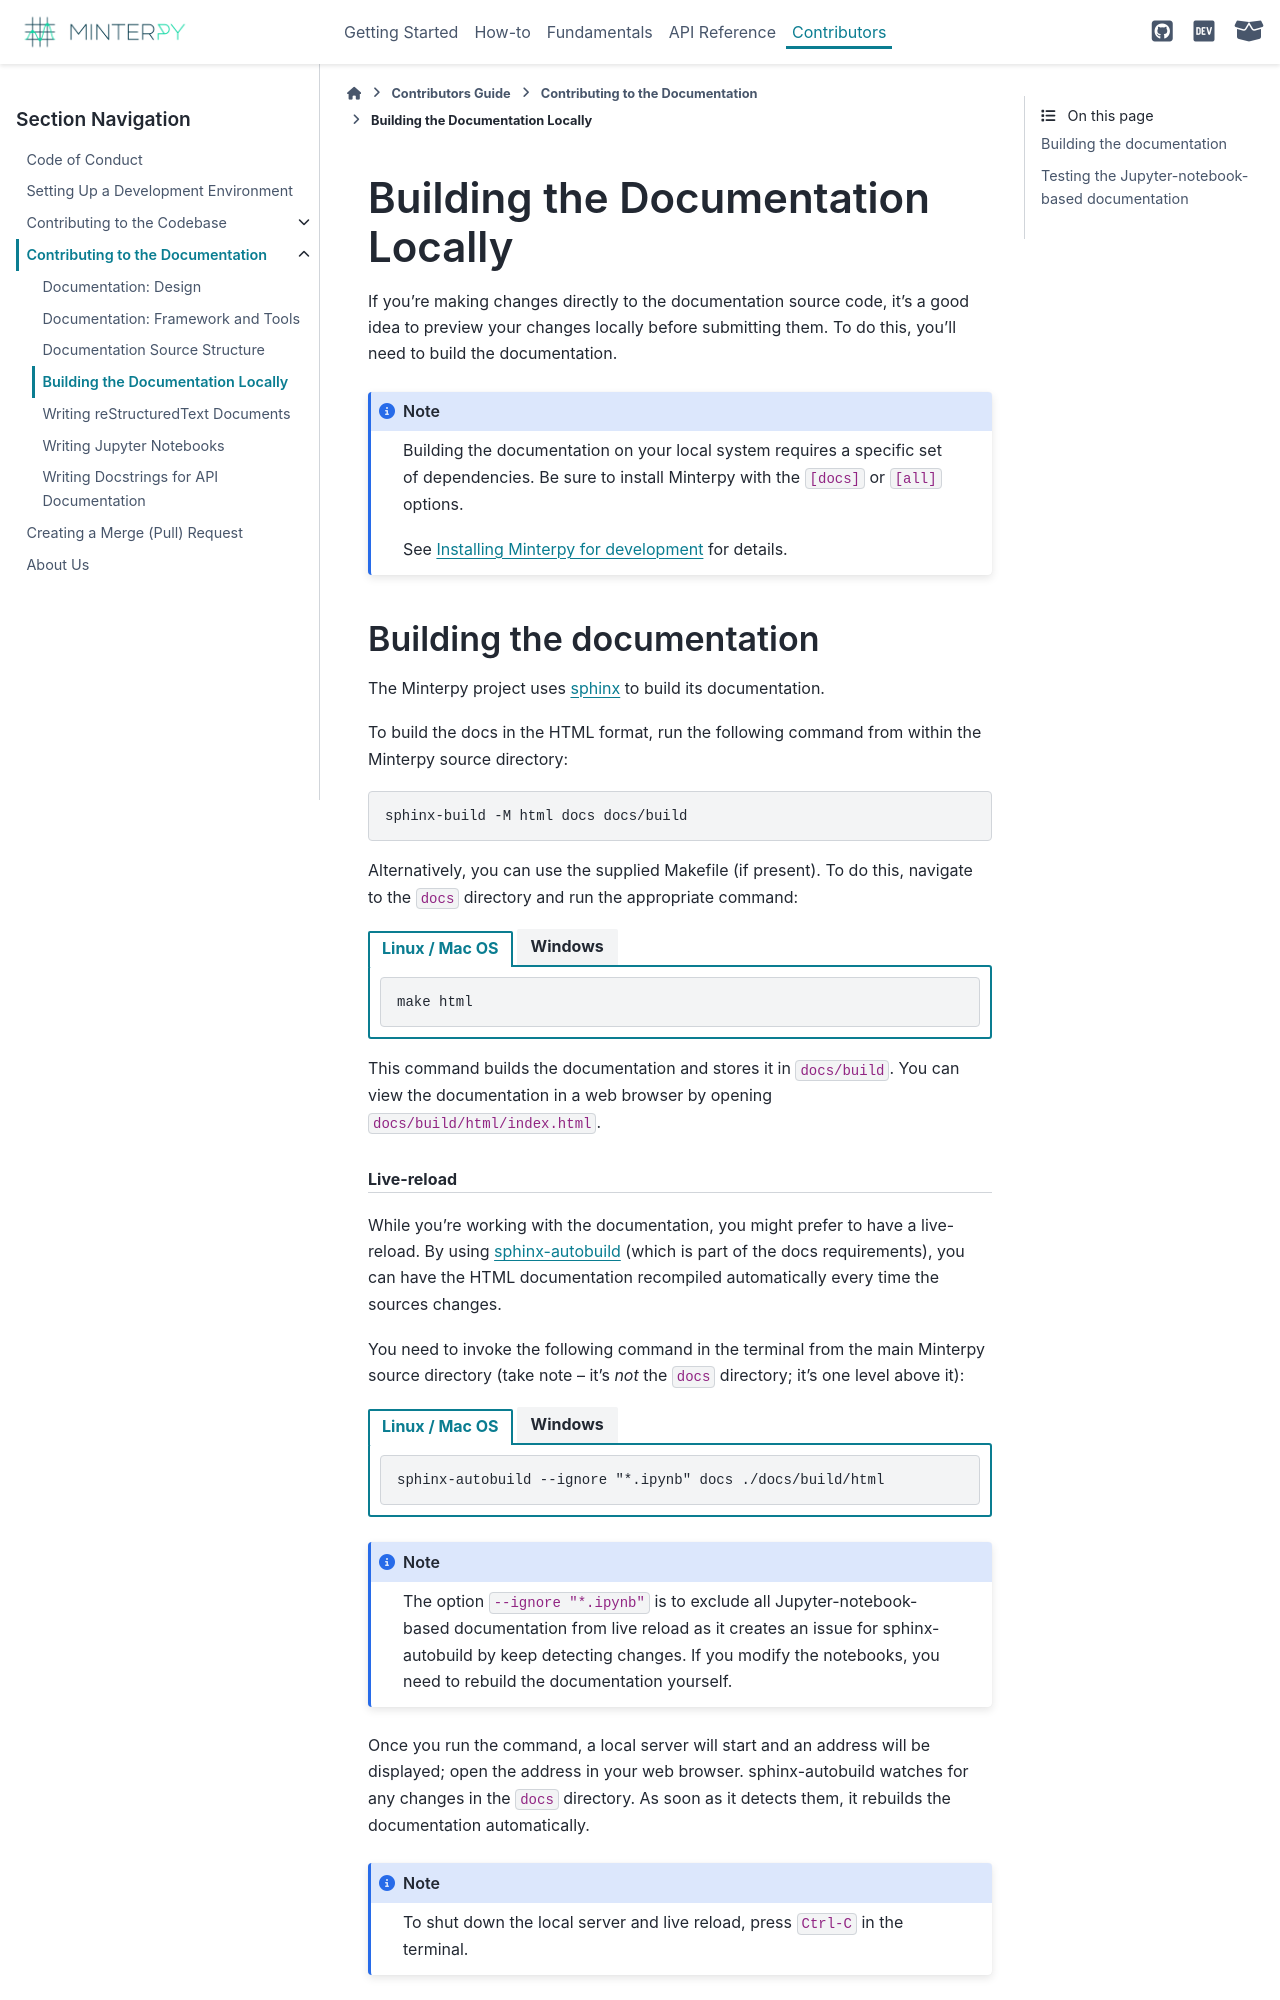

repository: minterpy-project/minterpy · page: latest/contributors/contrib-docs/docs-build.html · generator: sphinx

==================================
Building the Documentation Locally
==================================

If you're making changes directly to the documentation source code,
it's a good idea to preview your changes locally before submitting them.
To do this, you'll need to build the documentation.

.. note::

   Building the documentation on your local system requires a specific set
   of dependencies.
   Be sure to install Minterpy with the ``[docs]`` or ``[all]`` options.

   See :ref:`Installing Minterpy for development <contributors/development-environment:Installing Minterpy for development>`
   for details.
